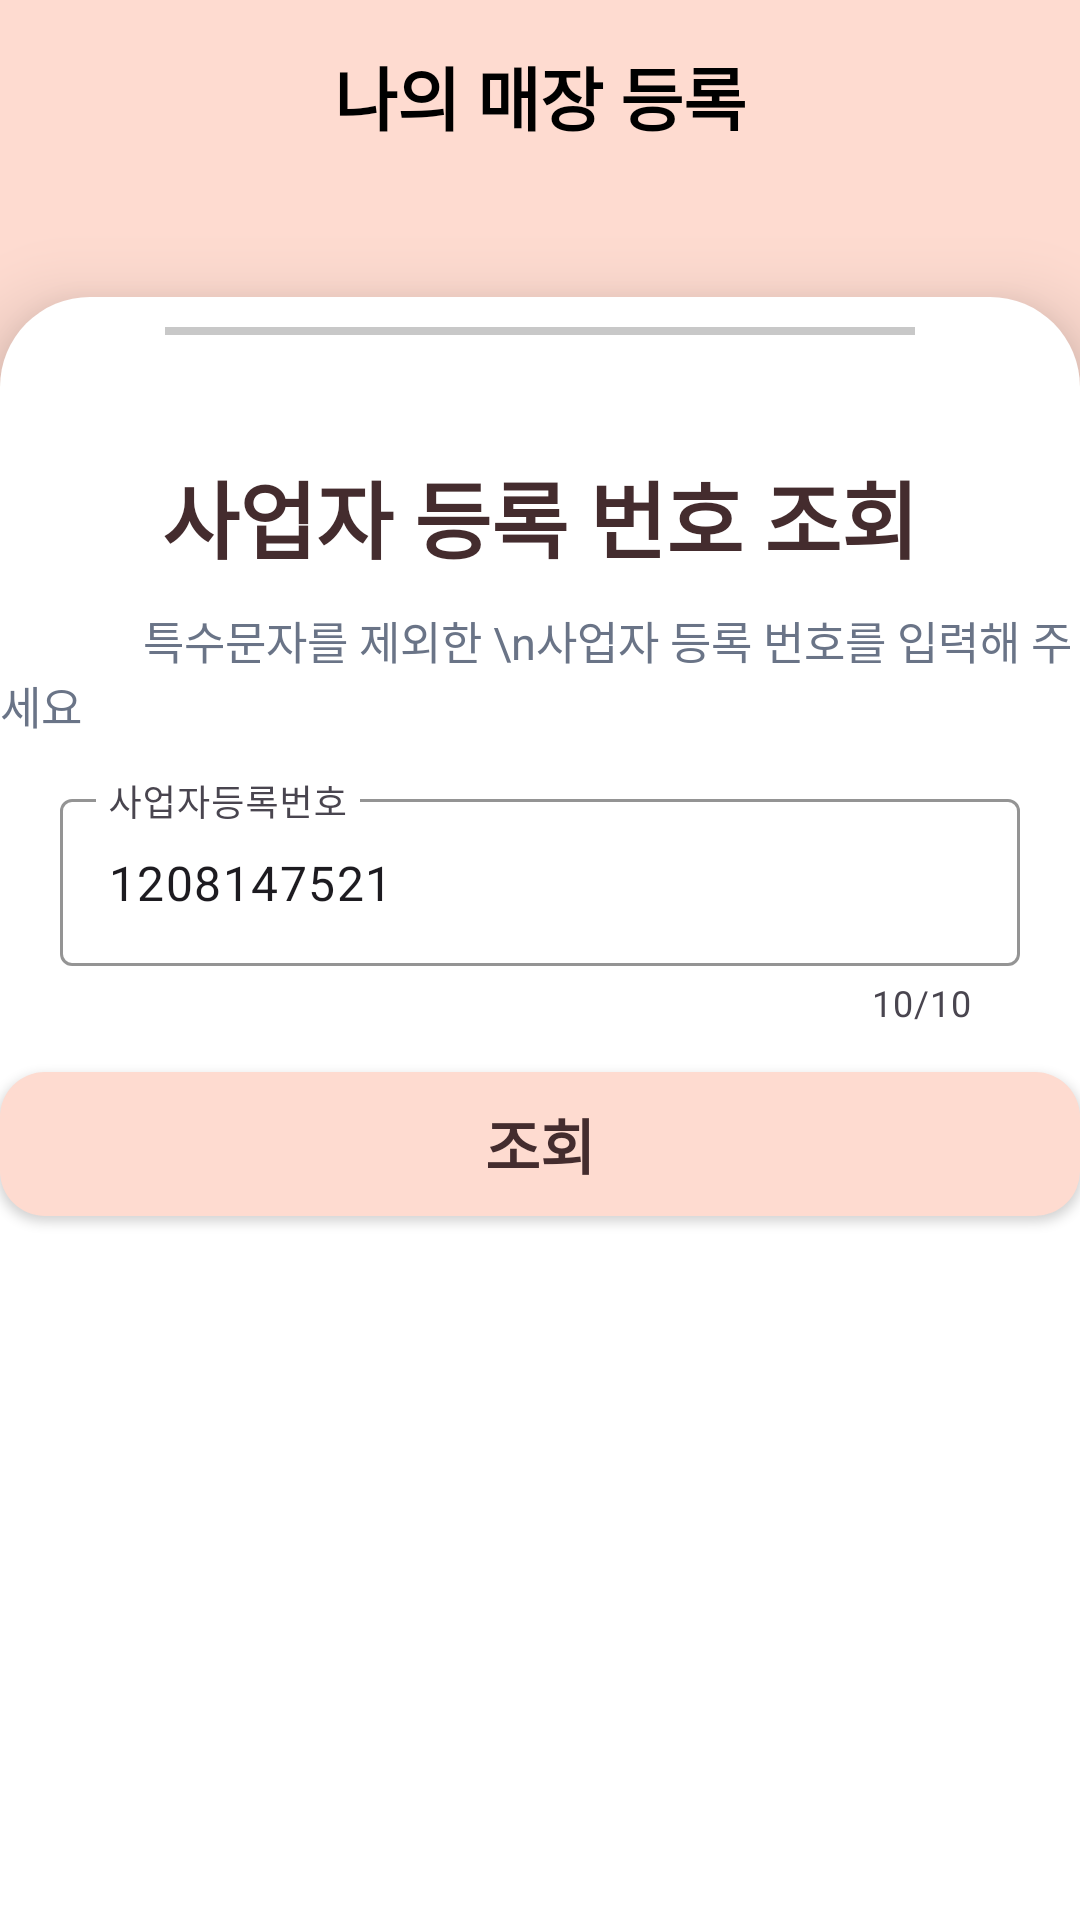

This screen was rendered from an Android layout file. Write that file and the resources it references.
<!-- AndroidManifest.xml: application theme Theme.CloudBridge -->
<!-- res/layout/fragment_c_p_r.xml -->
<?xml version="1.0" encoding="utf-8"?>
<LinearLayout xmlns:android="http://schemas.android.com/apk/res/android"
    xmlns:app="http://schemas.android.com/apk/res-auto"
    android:layout_width="match_parent"
    android:layout_height="match_parent"
    android:background="@color/shrine_pink_100"
    android:orientation="vertical">

    <com.google.android.material.appbar.MaterialToolbar
        android:id="@+id/materialToolbar"
        android:layout_width="match_parent"
        android:layout_height="wrap_content"
        android:background="@color/shrine_pink_100"
        android:minHeight="?attr/actionBarSize"
        app:navigationIcon="@drawable/arrow_back_24px"
        android:theme="?attr/actionBarTheme" >

        <TextView
            android:layout_width="wrap_content"
            android:layout_height="wrap_content"
            android:layout_gravity="center"
            android:text="나의 매장 등록"
            android:textSize="23sp"
            android:textColor="@android:color/black"
            android:fontFamily="@font/binggrae_bold"
            android:textStyle="bold" />

    </com.google.android.material.appbar.MaterialToolbar>


    <LinearLayout
        android:layout_width="match_parent"
        android:layout_height="match_parent"
        android:layout_marginTop="35dp"
        android:background="@drawable/registactivity_top_round"
        android:elevation="15dp"
        android:gravity="center_horizontal"
        android:orientation="vertical">

        <View
            android:layout_width="250dp"
            android:layout_height="2.5dp"
            android:layout_marginTop="10dp"
            android:background="#c8c8c8" />

        <LinearLayout
            android:id="@+id/inputContainer"
            android:layout_width="wrap_content"
            android:layout_height="wrap_content"
            android:layout_marginTop="40dp"
            android:gravity="center"
            android:orientation="vertical">

            <TextView
                android:layout_width="wrap_content"
                android:layout_height="wrap_content"
                android:text="사업자 등록 번호 조회"
                android:textColor="@color/shrine_pink_900"
                android:fontFamily="@font/binggrae_bold"
                android:textSize="28sp"
                android:textStyle="bold" />

            <TextView
                android:layout_width="wrap_content"
                android:layout_height="wrap_content"
                android:layout_marginTop="10sp"
                android:text="             특수문자를 제외한 \n사업자 등록 번호를 입력해 주세요"
                android:textColor="#6A7487"
                android:textFontWeight="400"
                android:textSize="15sp" />


            <com.google.android.material.textfield.TextInputLayout
                android:id="@+id/cpr_Layout"
                android:layout_width="320dp"
                android:layout_height="wrap_content"
                android:layout_marginTop="15dp"
                app:boxStrokeColor="@color/blue_grey"
                app:counterEnabled="true"
                app:counterMaxLength="10"
                app:errorEnabled="true">

                <com.google.android.material.textfield.TextInputEditText
                    android:id="@+id/cpr_edit"
                    android:layout_width="match_parent"
                    android:layout_height="wrap_content"
                    android:hint="사업자등록번호"
                    android:text="1208147521"
                    android:inputType="number" />

            </com.google.android.material.textfield.TextInputLayout>

            <android.widget.Button
                android:id="@+id/searchBtn"
                android:layout_width="match_parent"
                android:layout_height="wrap_content"
                android:layout_marginTop="15dp"
                android:background="@drawable/search_btn"
                android:text="조회"
                android:textColor="@color/shrine_pink_900"
                android:fontFamily="@font/binggrae_bold"
                android:textSize="20sp"
                android:textStyle="bold" />

            <android.widget.Button
                android:id="@+id/submitBtn"
                android:layout_width="match_parent"
                android:layout_height="wrap_content"
                android:layout_marginTop="10dp"
                android:layout_marginBottom="10dp"
                android:background="@drawable/search_btn"
                android:text="등록"
                android:fontFamily="@font/binggrae_bold"
                android:textSize="20sp"
                android:textStyle="bold"
                android:visibility="invisible" />

        </LinearLayout>
    </LinearLayout>
</LinearLayout>
<!-- resources referenced by this layout -->
<resources>
  <color name="blue_grey">#95A2AF</color>
  <color name="shrine_pink_100">#FEDBD0</color>
  <color name="shrine_pink_900">#442C2E</color>
  <!-- drawable registactivity_top_round (drawable) -->
  <?xml version="1.0" encoding="utf-8"?>
  <shape xmlns:android="http://schemas.android.com/apk/res/android"
      android:shape="rectangle"
      >
  
      <solid
          android:color="@color/white"/>
  
      <corners
          android:topLeftRadius="30dp"
          android:topRightRadius="30dp"/>
  
  </shape>
  <!-- drawable search_btn (drawable) -->
  <?xml version="1.0" encoding="utf-8"?>
  <shape xmlns:android="http://schemas.android.com/apk/res/android"
      android:shape="rectangle">
      <corners
          android:radius="15dp"/>
      <solid
          android:color="@color/shrine_pink_100"/>
  </shape>
  <style name="Theme.CloudBridge" parent="Base.Theme.CloudBridge" />
  <color name="white">#FFFFFFFF</color>
  <style name="Base.Theme.CloudBridge" parent="Theme.Material3.DayNight.NoActionBar">
          
          <item name="colorPrimary">@color/shrine_pink_900</item>
          <item name="android:statusBarColor">@android:color/transparent</item>
          <item name="android:windowLightStatusBar">true</item>
          
          <item name="windowActionBar">false</item>
          <item name="windowNoTitle">true</item>
      </style>
</resources>
